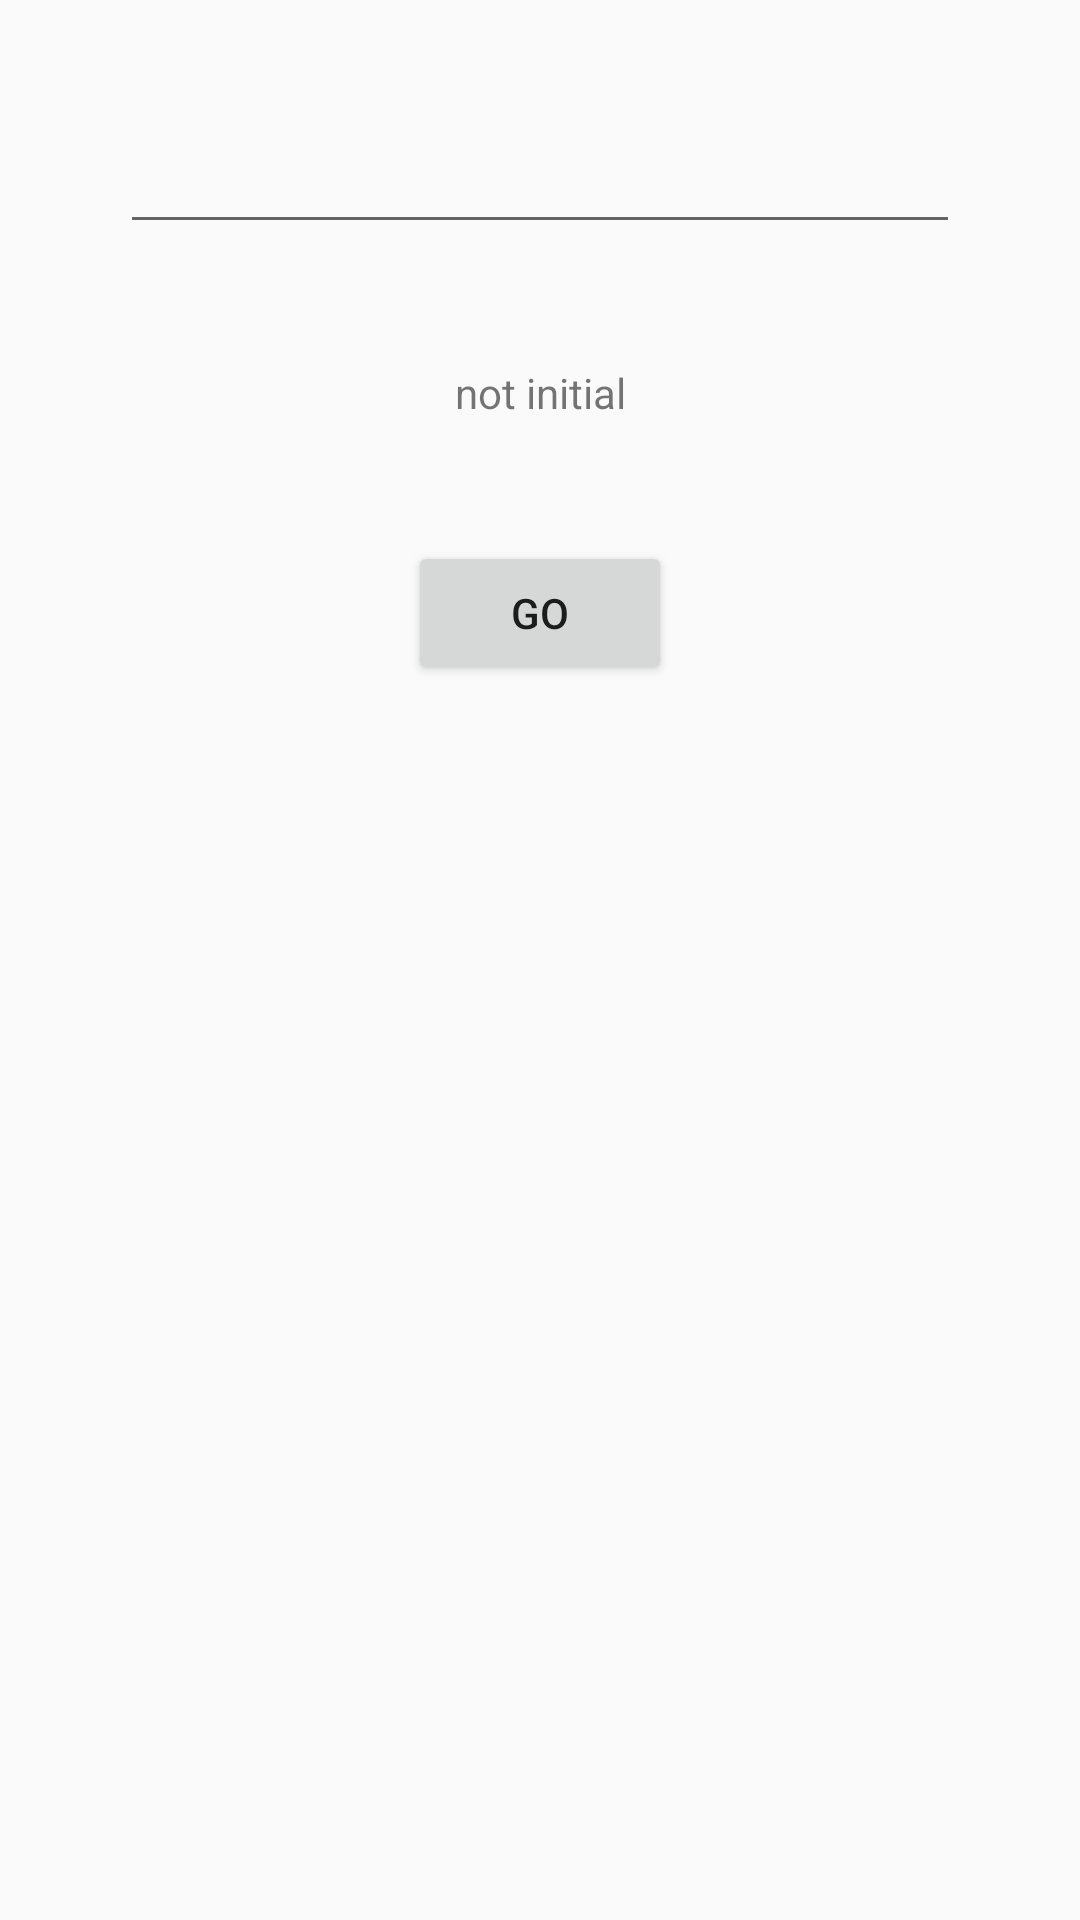

Write the Android layout XML for this screen, with the resource values it uses.
<!-- AndroidManifest.xml: application theme AppTheme -->
<!-- res/layout/activity_edit_text.xml -->
<?xml version="1.0" encoding="utf-8"?>
<androidx.constraintlayout.widget.ConstraintLayout xmlns:android="http://schemas.android.com/apk/res/android"
    xmlns:app="http://schemas.android.com/apk/res-auto"
    android:layout_width="match_parent"
    android:layout_height="match_parent">

    <EditText
        android:id="@+id/editText"
        android:layout_width="0dp"
        android:layout_height="wrap_content"
        android:layout_margin="40dp"
        android:maxLength="3"
        app:layout_constraintEnd_toEndOf="parent"
        app:layout_constraintStart_toStartOf="parent"
        app:layout_constraintTop_toTopOf="parent" />

    <Button
        android:id="@+id/button"
        android:layout_width="wrap_content"
        android:layout_height="wrap_content"
        android:layout_marginTop="40dp"
        android:text="go"
        app:layout_constraintEnd_toEndOf="parent"
        app:layout_constraintStart_toStartOf="parent"
        app:layout_constraintTop_toBottomOf="@+id/textView" />

    <TextView
        android:id="@+id/textView"
        android:layout_width="wrap_content"
        android:layout_height="wrap_content"
        android:layout_margin="40dp"
        android:text="not initial"
        app:layout_constraintEnd_toEndOf="parent"
        app:layout_constraintStart_toStartOf="parent"
        app:layout_constraintTop_toBottomOf="@+id/editText" />

</androidx.constraintlayout.widget.ConstraintLayout>
<!-- resources referenced by this layout -->
<resources>
  <style name="AppTheme" parent="Theme.AppCompat.Light.DarkActionBar">
          
          <item name="colorPrimary">@color/colorPrimary</item>
          <item name="colorPrimaryDark">@color/colorPrimary</item>
          <item name="colorAccent">@color/colorAccent</item>
      </style>
  <color name="colorPrimary">#DE0010</color>
  <color name="colorAccent">#FFFFFF</color>
</resources>
